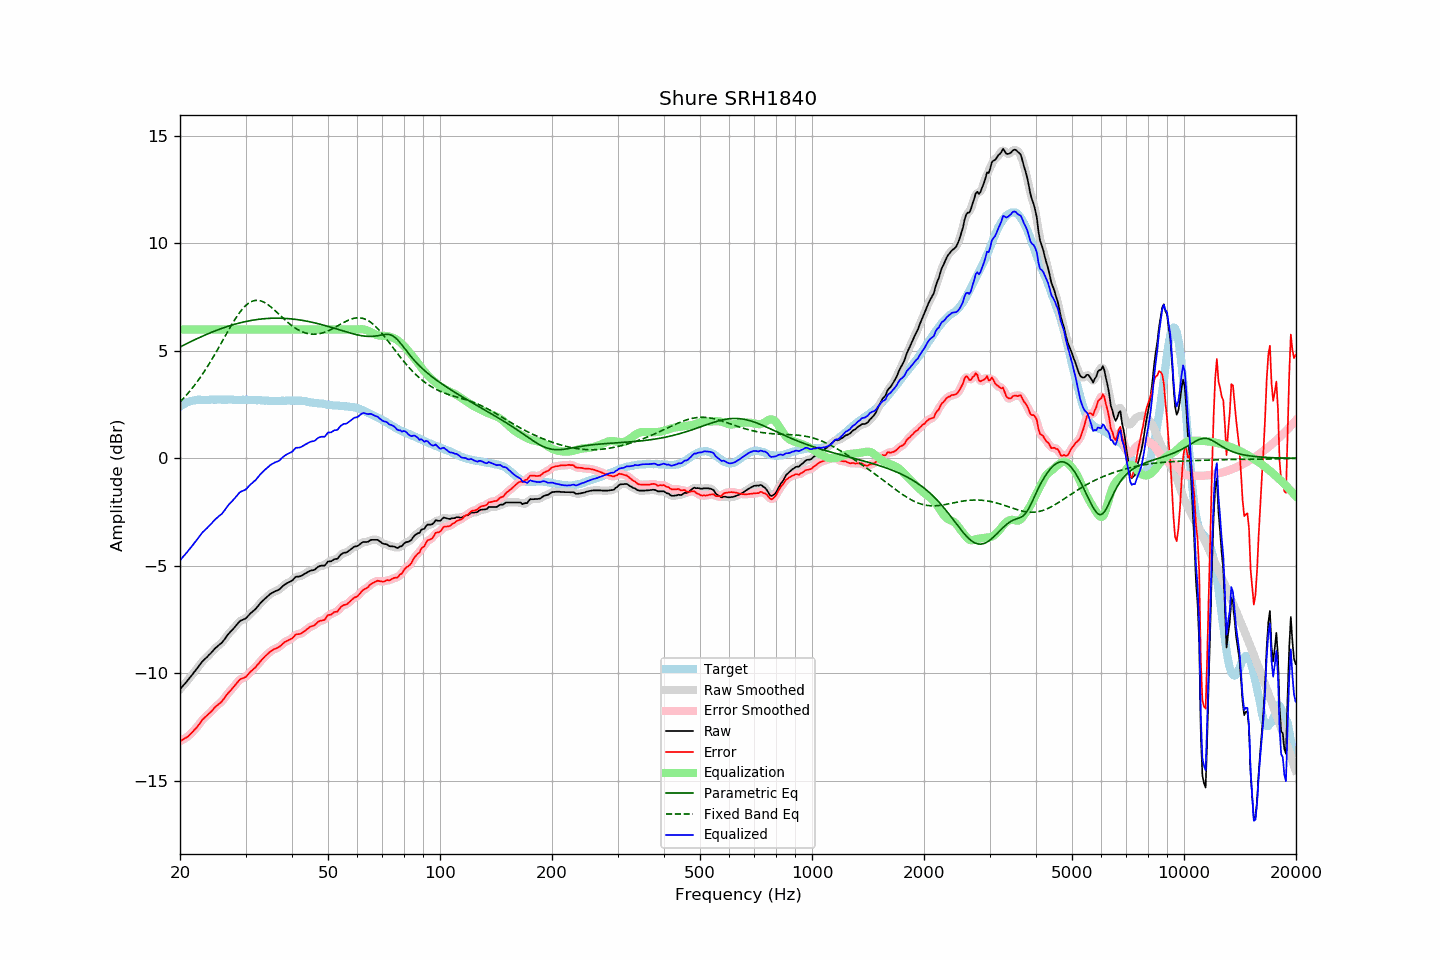

The file beside this chart, header and first rows:
frequency, raw, error, smoothed, error_smoothed, equalization, parametric_eq, fixed_band_eq, equalized_raw, equalized_smoothed, target
20.00, -10.75, -13.16, -10.75, -13.16, 6.00, 5.18, 2.63, -4.75, -4.75, 2.41
20.20, -10.66, -13.12, -10.66, -13.12, 6.00, 5.22, 2.70, -4.66, -4.66, 2.46
20.40, -10.57, -13.08, -10.58, -13.08, 6.00, 5.26, 2.78, -4.57, -4.58, 2.51
20.61, -10.49, -13.03, -10.49, -13.04, 6.00, 5.30, 2.86, -4.49, -4.49, 2.54
20.81, -10.40, -12.99, -10.40, -12.99, 6.00, 5.33, 2.94, -4.40, -4.40, 2.59
21.02, -10.31, -12.94, -10.31, -12.93, 6.00, 5.37, 3.03, -4.31, -4.31, 2.63
21.23, -10.22, -12.87, -10.22, -12.87, 6.00, 5.41, 3.12, -4.22, -4.22, 2.65
21.44, -10.12, -12.79, -10.13, -12.80, 6.00, 5.44, 3.21, -4.12, -4.13, 2.67
21.66, -10.03, -12.72, -10.03, -12.72, 6.00, 5.48, 3.30, -4.03, -4.03, 2.69
21.87, -9.93, -12.63, -9.93, -12.64, 6.00, 5.52, 3.40, -3.93, -3.93, 2.70
22.09, -9.84, -12.56, -9.84, -12.56, 6.00, 5.55, 3.50, -3.84, -3.84, 2.72
22.31, -9.74, -12.47, -9.74, -12.47, 6.00, 5.59, 3.60, -3.74, -3.74, 2.73
22.54, -9.64, -12.37, -9.64, -12.37, 6.00, 5.62, 3.70, -3.64, -3.64, 2.73
22.76, -9.54, -12.27, -9.54, -12.27, 6.00, 5.65, 3.81, -3.54, -3.54, 2.73
22.99, -9.44, -12.16, -9.45, -12.17, 6.00, 5.69, 3.92, -3.44, -3.45, 2.72
23.22, -9.37, -12.09, -9.37, -12.09, 6.00, 5.72, 4.03, -3.37, -3.37, 2.72
23.45, -9.30, -12.02, -9.30, -12.02, 6.00, 5.75, 4.15, -3.30, -3.30, 2.72
23.69, -9.23, -11.96, -9.23, -11.95, 6.00, 5.79, 4.26, -3.23, -3.23, 2.73
23.92, -9.15, -11.88, -9.16, -11.89, 6.00, 5.82, 4.38, -3.15, -3.16, 2.72
24.16, -9.08, -11.82, -9.08, -11.81, 6.00, 5.85, 4.51, -3.08, -3.08, 2.73
24.40, -9.00, -11.74, -9.00, -11.73, 6.00, 5.88, 4.63, -3.00, -3.00, 2.74
24.65, -8.91, -11.65, -8.92, -11.65, 6.00, 5.91, 4.76, -2.91, -2.92, 2.73
24.89, -8.83, -11.56, -8.84, -11.57, 6.00, 5.94, 4.88, -2.83, -2.84, 2.73
25.14, -8.77, -11.50, -8.77, -11.50, 6.00, 5.97, 5.02, -2.77, -2.77, 2.73
25.39, -8.70, -11.44, -8.71, -11.44, 6.00, 5.99, 5.15, -2.70, -2.71, 2.74
25.65, -8.64, -11.38, -8.64, -11.38, 6.00, 6.02, 5.28, -2.64, -2.64, 2.74
25.91, -8.58, -11.31, -8.57, -11.31, 6.00, 6.05, 5.41, -2.58, -2.57, 2.73
26.16, -8.49, -11.22, -8.49, -11.22, 6.00, 6.08, 5.55, -2.49, -2.49, 2.73
26.43, -8.39, -11.12, -8.39, -11.12, 6.00, 6.10, 5.68, -2.39, -2.39, 2.73
26.69, -8.28, -11.01, -8.29, -11.02, 6.00, 6.13, 5.81, -2.28, -2.29, 2.73
26.96, -8.18, -10.92, -8.19, -10.93, 6.00, 6.15, 5.94, -2.18, -2.19, 2.74
27.23, -8.10, -10.84, -8.10, -10.84, 6.00, 6.17, 6.07, -2.10, -2.10, 2.74
27.50, -8.02, -10.76, -8.02, -10.76, 6.00, 6.20, 6.20, -2.02, -2.02, 2.74
27.77, -7.94, -10.67, -7.94, -10.67, 6.00, 6.22, 6.33, -1.94, -1.94, 2.73
28.05, -7.86, -10.59, -7.86, -10.58, 6.00, 6.24, 6.45, -1.86, -1.86, 2.73
28.33, -7.77, -10.49, -7.77, -10.49, 6.00, 6.26, 6.56, -1.77, -1.77, 2.71
28.62, -7.68, -10.40, -7.68, -10.40, 6.00, 6.28, 6.67, -1.68, -1.68, 2.71
28.90, -7.59, -10.32, -7.60, -10.32, 6.00, 6.30, 6.78, -1.59, -1.60, 2.72
29.19, -7.54, -10.25, -7.55, -10.27, 6.00, 6.32, 6.87, -1.54, -1.55, 2.71
29.48, -7.51, -10.24, -7.51, -10.24, 6.00, 6.34, 6.96, -1.51, -1.51, 2.73
29.78, -7.48, -10.20, -7.48, -10.20, 6.00, 6.35, 7.05, -1.48, -1.48, 2.72
30.08, -7.44, -10.17, -7.43, -10.16, 6.00, 6.37, 7.12, -1.44, -1.43, 2.73
30.38, -7.36, -10.08, -7.36, -10.08, 6.00, 6.39, 7.18, -1.36, -1.36, 2.72
30.68, -7.28, -10.00, -7.29, -10.01, 6.00, 6.40, 7.24, -1.28, -1.29, 2.72
30.99, -7.20, -9.92, -7.21, -9.92, 6.00, 6.41, 7.28, -1.20, -1.21, 2.72
31.30, -7.14, -9.86, -7.14, -9.86, 6.00, 6.43, 7.31, -1.14, -1.14, 2.71
31.61, -7.07, -9.79, -7.08, -9.79, 6.00, 6.44, 7.34, -1.07, -1.08, 2.71
31.93, -7.01, -9.73, -7.00, -9.71, 6.00, 6.45, 7.35, -1.01, -1.00, 2.71
32.24, -6.92, -9.62, -6.92, -9.63, 6.00, 6.46, 7.35, -0.92, -0.92, 2.70
32.57, -6.83, -9.54, -6.83, -9.54, 6.00, 6.47, 7.35, -0.83, -0.83, 2.71
32.89, -6.74, -9.45, -6.74, -9.45, 6.00, 6.48, 7.33, -0.74, -0.74, 2.71
33.22, -6.66, -9.36, -6.66, -9.36, 6.00, 6.49, 7.31, -0.66, -0.66, 2.70
33.55, -6.59, -9.29, -6.59, -9.28, 6.00, 6.50, 7.27, -0.59, -0.59, 2.69
33.89, -6.52, -9.21, -6.52, -9.21, 6.00, 6.50, 7.23, -0.52, -0.52, 2.68
34.23, -6.45, -9.14, -6.45, -9.14, 6.00, 6.51, 7.19, -0.45, -0.45, 2.69
34.57, -6.39, -9.07, -6.39, -9.07, 6.00, 6.51, 7.14, -0.39, -0.39, 2.68
34.92, -6.32, -9.00, -6.33, -9.01, 6.00, 6.52, 7.08, -0.32, -0.33, 2.68
35.27, -6.27, -8.95, -6.27, -8.95, 6.00, 6.52, 7.02, -0.27, -0.27, 2.68
35.62, -6.23, -8.91, -6.23, -8.91, 6.00, 6.52, 6.95, -0.23, -0.23, 2.67
35.97, -6.19, -8.86, -6.20, -8.87, 6.00, 6.52, 6.88, -0.19, -0.20, 2.67
... 635 more rows
